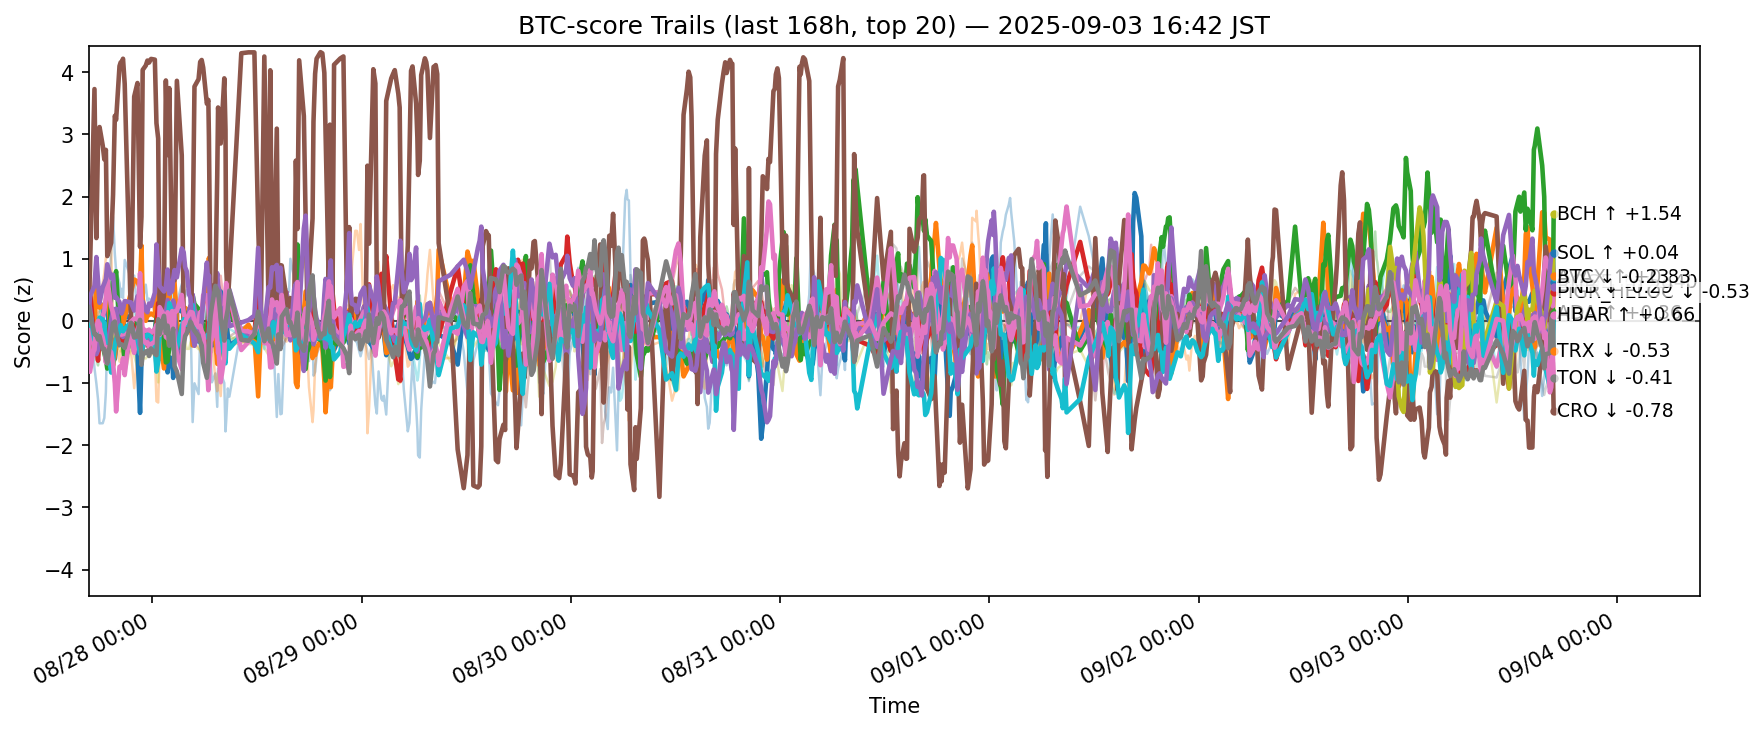

The data file committed next to this chart (first rows):
ts, side, symbol, score
2025-08-27 07:42:38.924869+00:00, btc, ADA, -0.272
2025-08-27 07:42:38.924869+00:00, btc, AVAX, -0.334
2025-08-27 07:42:38.924869+00:00, btc, BCH, 0.03599
2025-08-27 07:42:38.924869+00:00, btc, BNB, 0.4805
2025-08-27 07:42:38.924869+00:00, btc, BTC, 0.2855
2025-08-27 07:42:38.924869+00:00, btc, CRO, 0.234
2025-08-27 07:42:38.924869+00:00, btc, DOGE, -0.135
2025-08-27 07:42:38.924869+00:00, btc, ETH, 0.3764
2025-08-27 07:42:38.924869+00:00, btc, HBAR, -0.07285
2025-08-27 07:42:38.924869+00:00, btc, HYPE, -0.09017
2025-08-27 07:42:38.924869+00:00, btc, LINK, 0.3746
2025-08-27 07:42:38.924869+00:00, btc, LTC, 0.1384
2025-08-27 07:42:38.924869+00:00, btc, SHIB, -0.07806
2025-08-27 07:42:38.924869+00:00, btc, SOL, 0.01694
2025-08-27 07:42:38.924869+00:00, btc, SUI, -0.3259
2025-08-27 07:42:38.924869+00:00, btc, TON, -0.23
2025-08-27 07:42:38.924869+00:00, btc, TRX, 0.2221
2025-08-27 07:42:38.924869+00:00, btc, UNI, -0.2088
2025-08-27 07:42:38.924869+00:00, btc, XLM, -0.5656
2025-08-27 07:42:38.924869+00:00, btc, XRP, 0.09277
2025-08-27 07:51:33.207883+00:00, btc, ADA, -0.5918
2025-08-27 07:51:33.207883+00:00, btc, AVAX, -0.734
2025-08-27 07:51:33.207883+00:00, btc, BCH, -0.07771
2025-08-27 07:51:33.207883+00:00, btc, BNB, 0.4894
2025-08-27 07:51:33.207883+00:00, btc, BTC, 0.2087
2025-08-27 07:51:33.207883+00:00, btc, CRO, 0.8129
2025-08-27 07:51:33.207883+00:00, btc, DOGE, -0.09459
2025-08-27 07:51:33.207883+00:00, btc, ETH, 0.6502
2025-08-27 07:51:33.207883+00:00, btc, HBAR, 0.12
2025-08-27 07:51:33.207883+00:00, btc, HYPE, 0.05685
2025-08-27 07:51:33.207883+00:00, btc, LINK, 0.8904
2025-08-27 07:51:33.207883+00:00, btc, LTC, 0.08041
2025-08-27 07:51:33.207883+00:00, btc, SHIB, -0.2079
2025-08-27 07:51:33.207883+00:00, btc, SOL, 0.3931
2025-08-27 07:51:33.207883+00:00, btc, SUI, -0.4155
2025-08-27 07:51:33.207883+00:00, btc, TON, -0.8179
2025-08-27 07:51:33.207883+00:00, btc, TRX, 0.1283
2025-08-27 07:51:33.207883+00:00, btc, UNI, -0.1827
2025-08-27 07:51:33.207883+00:00, btc, XLM, -0.6962
2025-08-27 07:51:33.207883+00:00, btc, XRP, -0.06746
2025-08-27 08:22:33.168698+00:00, btc, ADA, -0.171
2025-08-27 08:22:33.168698+00:00, btc, AVAX, -0.09229
2025-08-27 08:22:33.168698+00:00, btc, BCH, -0.4805
2025-08-27 08:22:33.168698+00:00, btc, BNB, -0.3162
2025-08-27 08:22:33.168698+00:00, btc, BTC, -0.3206
2025-08-27 08:22:33.168698+00:00, btc, CRO, 3.73
2025-08-27 08:22:33.168698+00:00, btc, DOGE, -0.4682
2025-08-27 08:22:33.168698+00:00, btc, ETH, 0.1278
2025-08-27 08:22:33.168698+00:00, btc, HBAR, -0.3063
2025-08-27 08:22:33.168698+00:00, btc, HYPE, -0.7568
2025-08-27 08:22:33.168698+00:00, btc, LINK, 0.06416
2025-08-27 08:22:33.168698+00:00, btc, LTC, -0.3356
2025-08-27 08:22:33.168698+00:00, btc, SHIB, -0.3685
2025-08-27 08:22:33.168698+00:00, btc, SOL, 0.562
2025-08-27 08:22:33.168698+00:00, btc, SUI, -0.2332
2025-08-27 08:22:33.168698+00:00, btc, TON, -0.3989
2025-08-27 08:22:33.168698+00:00, btc, TRX, -0.214
2025-08-27 08:22:33.168698+00:00, btc, UNI, -0.3512
2025-08-27 08:22:33.168698+00:00, btc, XLM, -0.1195
2025-08-27 08:22:33.168698+00:00, btc, XRP, 0.3939
... 12,400 more rows
